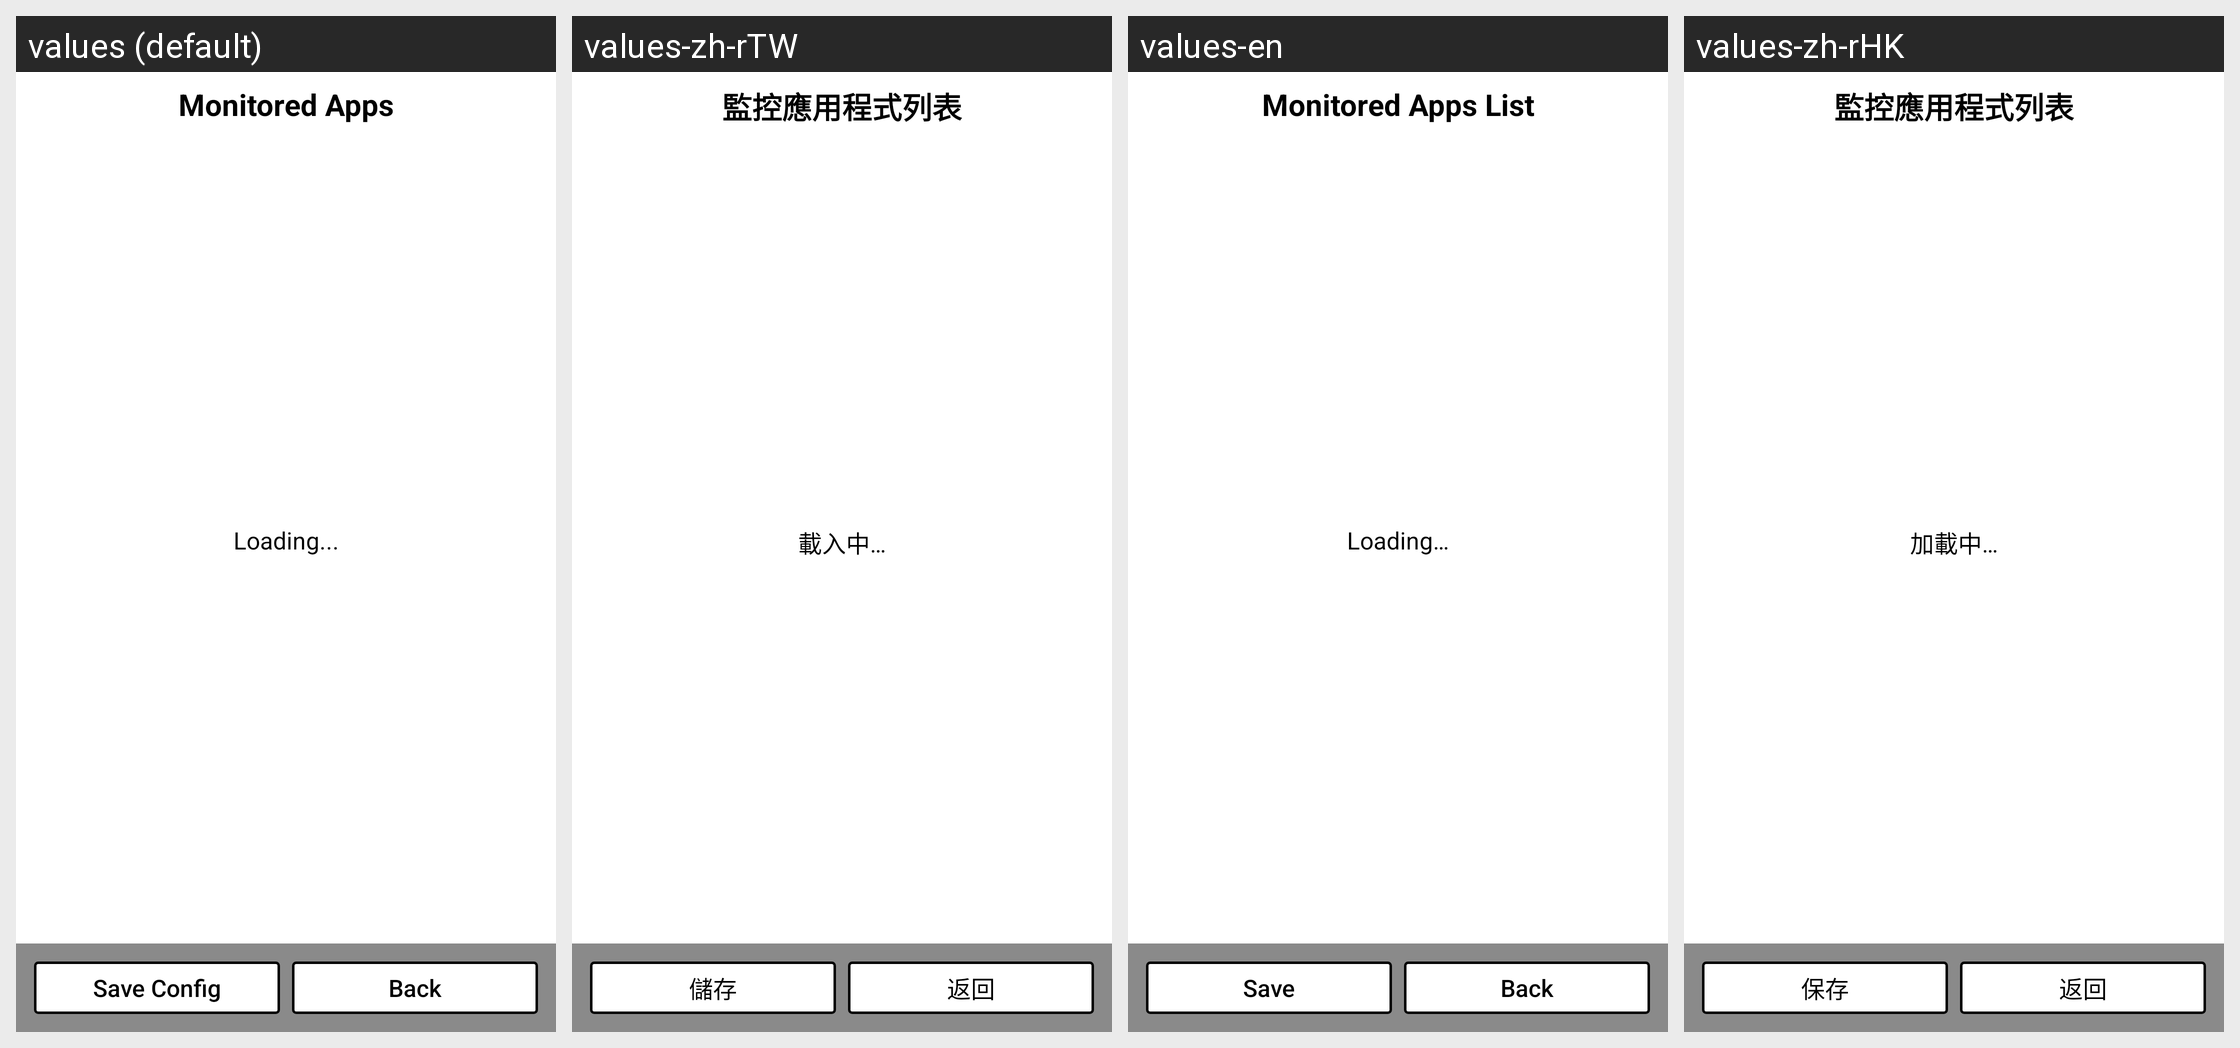

Translations of the strings shown on this Android screen, per locale in the grid:
Android screen res/layout/activity_apps.xml rendered under 4 locales, left to right: values (default), values-zh-rTW, values-en, values-zh-rHK. Device: Nexus 5 (rendered at 1080×1920; each locale shown at half size, 540×960, under a caption strip naming it); theme AppTheme.
Strings drawn on this screen, with the default value and each locale's value (text and hints the layout hard-codes, and strings that could not be matched under every locale, appear in the picture but are not listed):

title_activity_apps
  values: Monitored Apps
  values-zh-rTW: 監控應用程式列表
  values-en: Monitored Apps List
  values-zh-rHK: 監控應用程式列表

loading
  values: Loading...
  values-zh-rTW: 載入中…
  values-en: Loading…
  values-zh-rHK: 加載中…

btn_save
  values: Save Config
  values-zh-rTW: 儲存
  values-en: Save
  values-zh-rHK: 保存

btn_back
  values: Back
  values-zh-rTW: 返回
  values-en: Back
  values-zh-rHK: 返回
